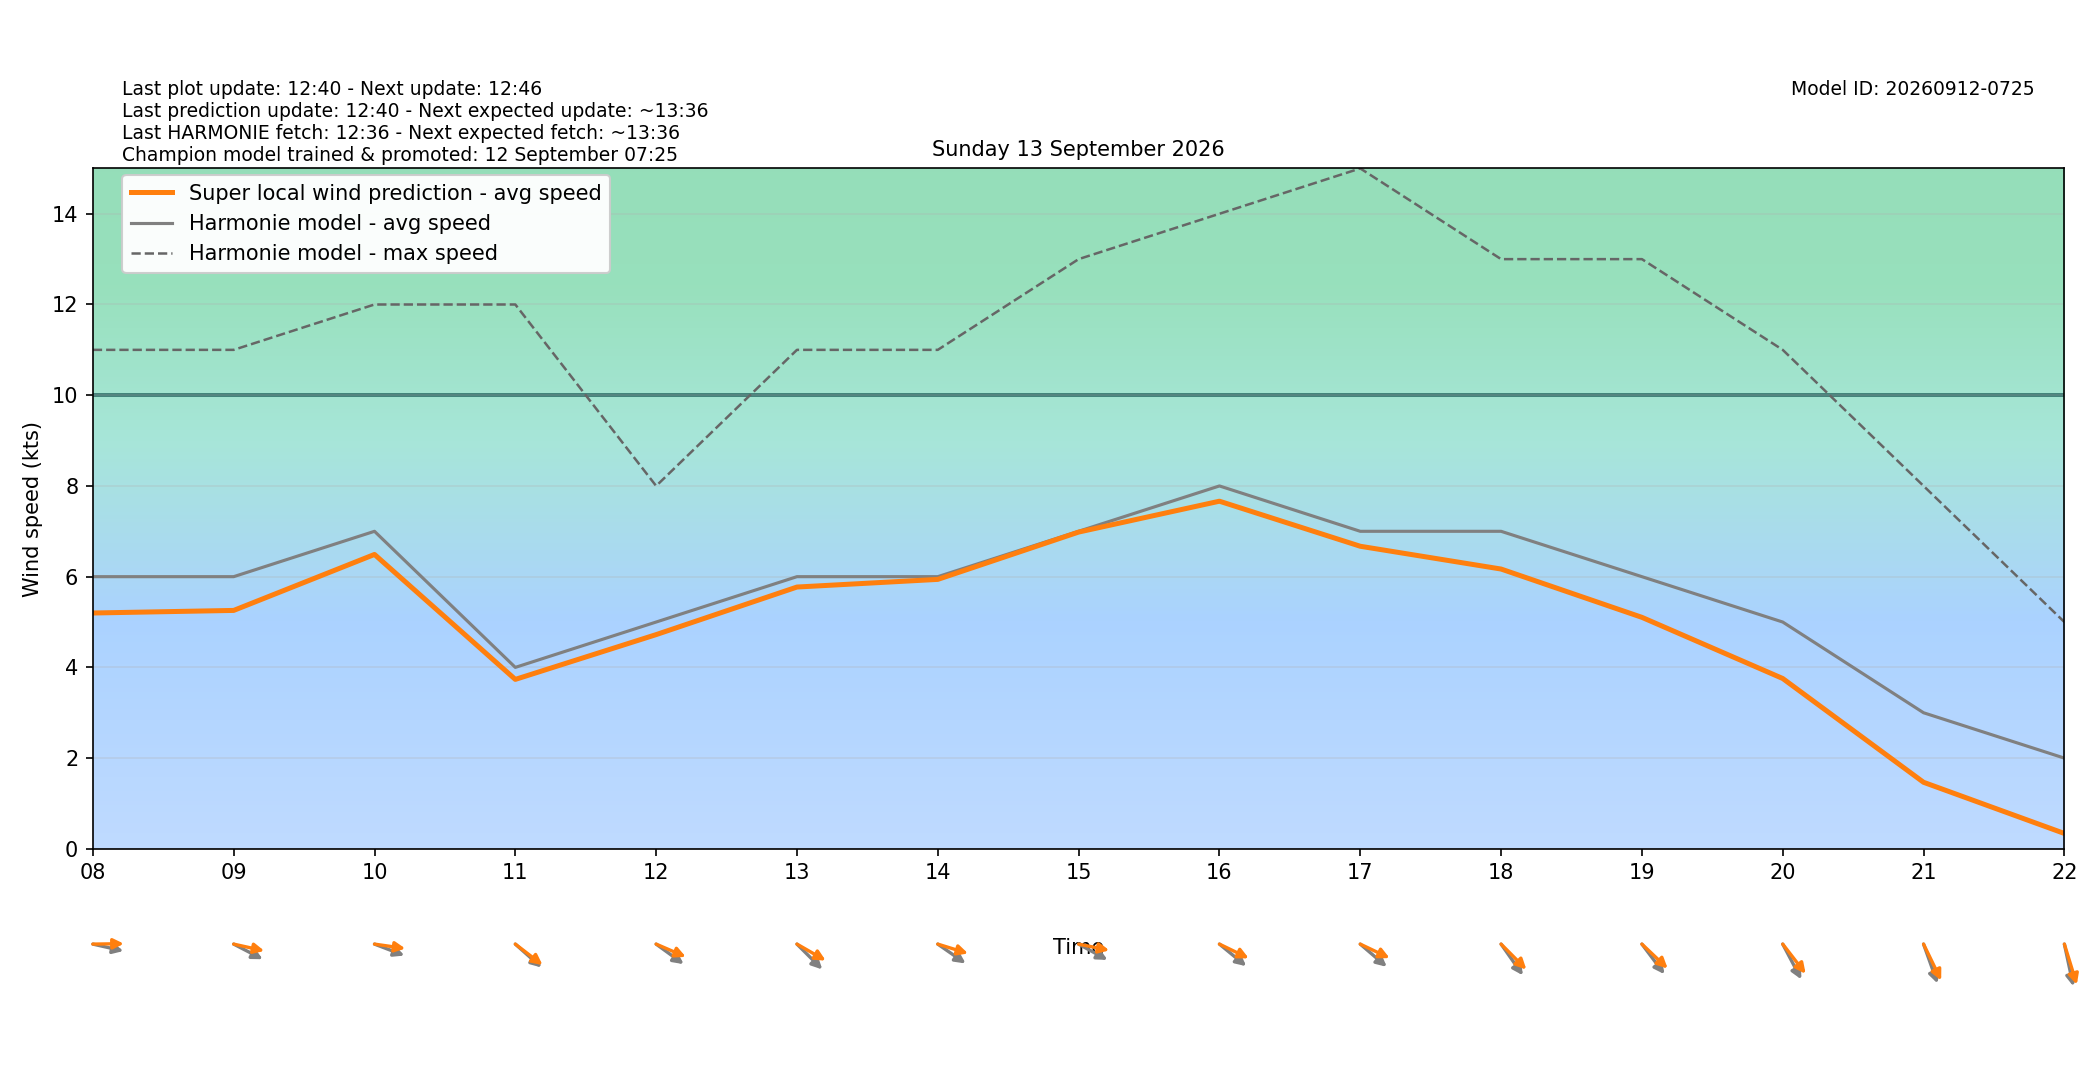

Data behind this chart, as committed beside it:
target_time_utc, target_time_local, hour_utc, hour_local, forecast_wind_speed, forecast_wind_min, forecast_wind_max, lstm_pred_wind_speed, delta_speed_lstm_minus_forecast, forecast_wind_dir_deg, lstm_pred_wind_dir_deg, delta_dir_lstm_minus_forecast
2026-09-12T22:00:00Z, 2026-09-13T00:00:00+0200, 22, 00, 12.0, 12.0, 21.0, 10.34, -1.659, 242.0, 236.4, -5.554
2026-09-12T23:00:00Z, 2026-09-13T01:00:00+0200, 23, 01, 12.0, 12.0, 21.0, 10.17, -1.833, 236.0, 230.6, -5.432
2026-09-13T00:00:00Z, 2026-09-13T02:00:00+0200, 00, 02, 13.0, 13.0, 23.0, 11.08, -1.923, 244.0, 237.6, -6.371
2026-09-13T01:00:00Z, 2026-09-13T03:00:00+0200, 01, 03, 11.0, 11.0, 24.0, 9.75, -1.25, 245.0, 238.8, -6.242
2026-09-13T02:00:00Z, 2026-09-13T04:00:00+0200, 02, 04, 10.0, 10.0, 21.0, 8.774, -1.226, 255.0, 248.4, -6.612
2026-09-13T03:00:00Z, 2026-09-13T05:00:00+0200, 03, 05, 8.0, 8.0, 18.0, 7.042, -0.9576, 259.0, 252.3, -6.657
2026-09-13T04:00:00Z, 2026-09-13T06:00:00+0200, 04, 06, 8.0, 8.0, 16.0, 6.739, -1.261, 290.0, 283.4, -6.62
2026-09-13T05:00:00Z, 2026-09-13T07:00:00+0200, 05, 07, 4.0, 4.0, 15.0, 3.49, -0.5103, 285.0, 277, -8.03
2026-09-13T06:00:00Z, 2026-09-13T08:00:00+0200, 06, 08, 6.0, 6.0, 11.0, 5.199, -0.8011, 279.0, 269.4, -9.553
2026-09-13T07:00:00Z, 2026-09-13T09:00:00+0200, 07, 09, 6.0, 6.0, 11.0, 5.256, -0.7442, 290.0, 278.8, -11.19
2026-09-13T08:00:00Z, 2026-09-13T10:00:00+0200, 08, 10, 7.0, 7.0, 12.0, 6.49, -0.51, 285.0, 275.7, -9.263
2026-09-13T09:00:00Z, 2026-09-13T11:00:00+0200, 09, 11, 4.0, 4.0, 12.0, 3.735, -0.2646, 302.0, 298.3, -3.668
2026-09-13T10:00:00Z, 2026-09-13T12:00:00+0200, 10, 12, 5.0, 5.0, 8.0, 4.722, -0.2775, 297.0, 286.8, -10.19
2026-09-13T11:00:00Z, 2026-09-13T13:00:00+0200, 11, 13, 6.0, 6.0, 11.0, 5.771, -0.2286, 305.0, 291.9, -13.13
2026-09-13T12:00:00Z, 2026-09-13T14:00:00+0200, 12, 14, 6.0, 6.0, 11.0, 5.94, -0.06004, 296.0, 282.2, -13.76
2026-09-13T13:00:00Z, 2026-09-13T15:00:00+0200, 13, 15, 7.0, 7.0, 13.0, 6.983, -0.0171, 291.0, 278.1, -12.89
2026-09-13T14:00:00Z, 2026-09-13T16:00:00+0200, 14, 16, 8.0, 8.0, 14.0, 7.664, -0.3364, 300.0, 288.7, -11.26
2026-09-13T15:00:00Z, 2026-09-13T17:00:00+0200, 15, 17, 7.0, 7.0, 15.0, 6.67, -0.3295, 301.0, 288.5, -12.52
2026-09-13T16:00:00Z, 2026-09-13T18:00:00+0200, 16, 18, 7.0, 7.0, 13.0, 6.168, -0.832, 315.0, 305.2, -9.798
2026-09-13T17:00:00Z, 2026-09-13T19:00:00+0200, 17, 19, 6.0, 6.0, 13.0, 5.103, -0.8966, 313.0, 303.6, -9.413
2026-09-13T18:00:00Z, 2026-09-13T20:00:00+0200, 18, 20, 5.0, 5.0, 11.0, 3.755, -1.245, 323.0, 312.2, -10.8
2026-09-13T19:00:00Z, 2026-09-13T21:00:00+0200, 19, 21, 3.0, 3.0, 8.0, 1.467, -1.533, 333.0, 325.3, -7.674
2026-09-13T20:00:00Z, 2026-09-13T22:00:00+0200, 20, 22, 2.0, 2.0, 5.0, 0.3391, -1.661, 343.0, 336.3, -6.676
2026-09-13T21:00:00Z, 2026-09-13T23:00:00+0200, 21, 23, 0.0, 0.0, 3.0, 0.0, 0.0, 267.0, 258.6, -8.4
